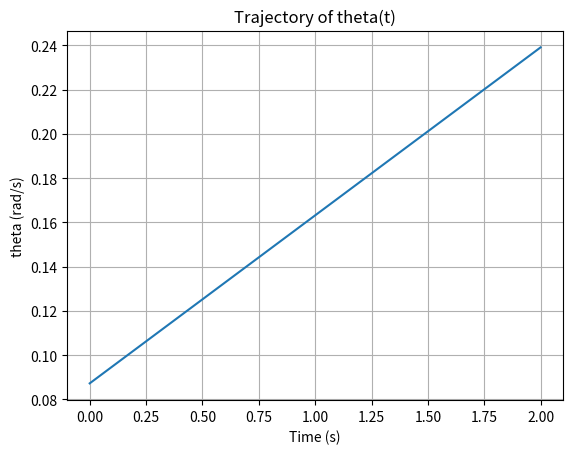

Write the Python code that produced this figure.
from scipy . integrate import solve_ivp
import numpy as np
import matplotlib.pyplot as plt

# values provided
v=5
L=2.3
u=2.*np.pi/180


#Define the system dynamics as function of the form f(t,z)
def dynamics(_t,z):
    theta = z[2]
    return [v*np.cos(theta), v*np.sin(theta), v*np.tan(u)/L]
t_final = 2
z_init = [0, 0.3, 5*np.pi/180]
num_points = 100  #resolution

#Simulate dynamical system
sol = solve_ivp(dynamics,
                [0, t_final],
                z_init,
                t_eval=np.linspace(0, t_final, num_points))

#solve_ivp returns the solution
#(t, theta(t)) is stored in 'sol.t' and 'sol.y[2]'. Both are numpy arrays
times = sol.t
theta_trajectory = sol.y[2]

#plot the figure of theta(t) again time
plt . plot(times, theta_trajectory.T)
plt.xlabel('Time (s)')
plt.ylabel('theta (rad/s)')
plt.title('Trajectory of theta(t)')
plt.grid()
plt . show()